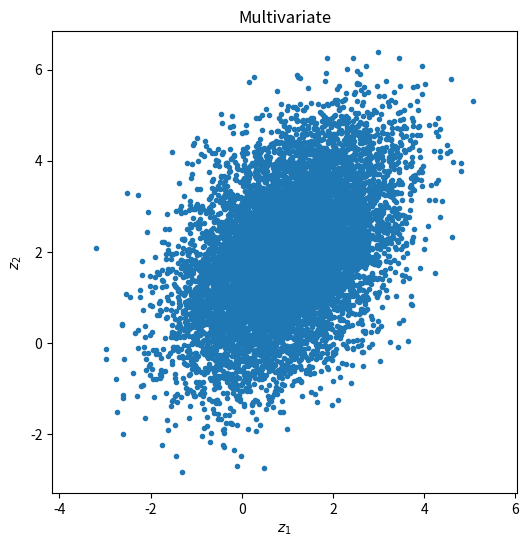

Generate this figure with matplotlib:
# %% Multivariate distribution
#
# In this example a multivariate distribution |z| with expectation |mu| and co-variance matrix |Sigma| (Qyy) is simulated.
# We use the Choleski decomposition to factor the co-variance matrix,  such that |Sigma = R*R'|, with |R| the Choleski factor.

# %% importing libraries
import numpy as np
import matplotlib.pyplot as plt

# %%
mu = np.array([1, 2])
sigma = np.array([[1, 0.5], [0.5, 2]])

#%%
# Cholesky factor
R = np.linalg.cholesky(sigma)
# Generate samples (why numpy.kron?)
z = np.kron(np.ones((10000,1)),mu) + np.dot(np.random.randn(10000,2),R)

#%%
plt.figure(figsize=(6,6))
plt.plot(z[:,0], z[:,1],'.')
plt.axis('equal')
plt.xlabel(r'$z_1$')
plt.ylabel(r'$z_2$')
plt.title('Multivariate')

